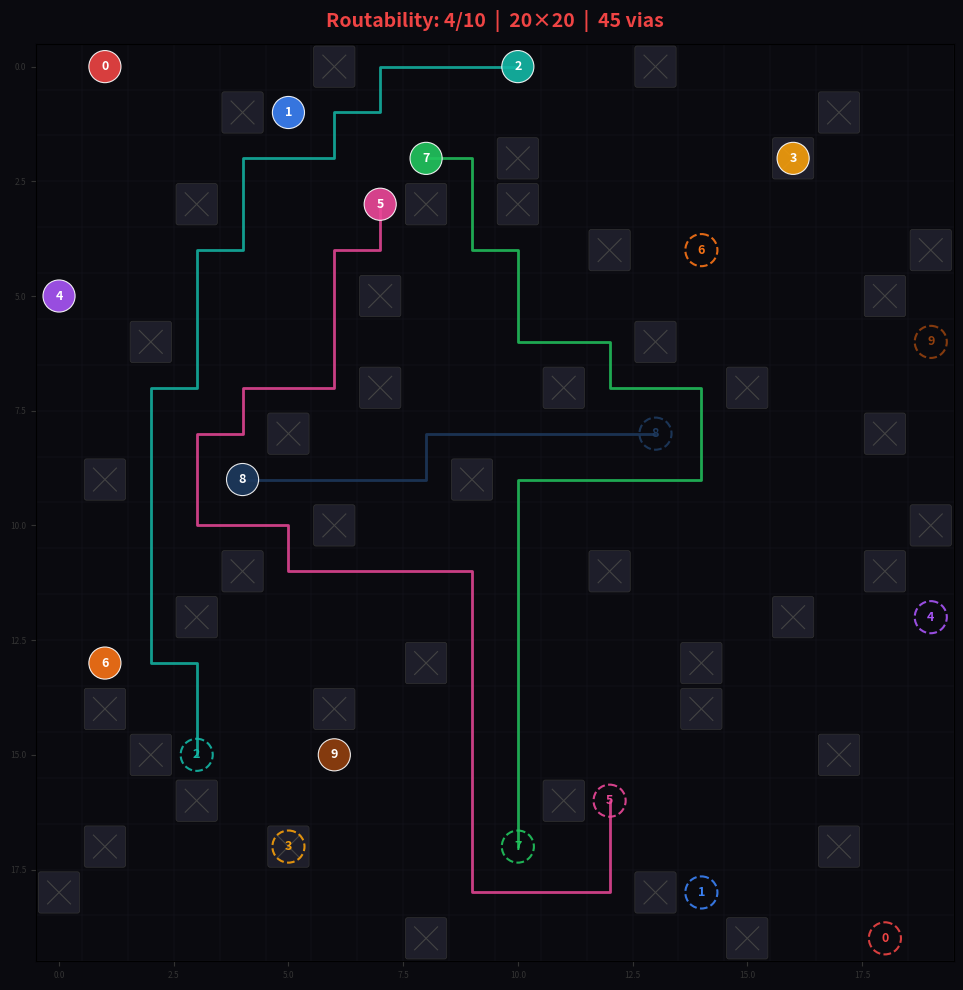

The script that saved this image:
"""
PCB 布线作业 — 学生模板
========================
请在下方实现 solve 函数，其余代码（数据结构、可视化、命令行）已提供，无需修改。

本地测试：
    python routing_solver_stu.py                    # 内置 20×20 示例
    python routing_solver_stu.py case.json          # 加载指定题目
    python routing_solver_stu.py --generate 40 20   # 随机生成 40×40、20 条线网
    python routing_solver_stu.py case.json --export result.json
"""
#
# 布线逻辑：全局幽灵布线 → 迭代替换（阶梯复活罚金） → 最终严格布线
#
#   三阶段算法：
#
#   Phase 1 — 全局幽灵同步布线（罚金衰减）：
#     所有线网通过 global_sync_round 同时进行幽灵 A* 寻路，罚金采用衰减机制：
#       penalty = max(MIN_PENALTY, GHOST_PENALTY - net_overlap_count[owner] × OVERLAP_DECAY)
#       = max(50, 300 - n × 50)
#     被重叠次数越多的线网穿越代价越低，逐步释放对重复被踩线网的保护。
#     允许路径重叠，不对重叠线网进行拆线（不使用 RNR）。
#     重叠格子记录在多层占用表 cell_occupancy 中（0=空, 1=独占, 2+=重叠）。
#
#   Phase 2 — 迭代替换最差线网：
#     1. 找出"最差线网"：重叠格子数最多 → 平局时路径最长
#     2. 拆除该线网并立即重新幽灵寻路（罚金依复活次数阶梯递增）
#     3. 每条线网拥有 MAX_RESURRECTIONS=3 次复活机会，罚金依次为 300 → 600 → 1200
#     4. 三次机会耗尽后永久淘汰（无振荡检测、无迭代上限——复活次数有限自然终止）
#     5. Phase 2 使用 penalty_override 覆盖衰减机制，固定罚金
#
#   Phase 3 — 最终严格布线：
#     Phase 2 结束后，对未被淘汰的线网用标准 A* 做一次无重叠的单次布线。
#     失败即放弃，不再回溯或重试。
#
#   关键参数：
#     GHOST_PENALTY         = 300               # Phase 1 基础穿墙代价
#     OVERLAP_DECAY         = 50                # 每次重叠衰减量
#     MIN_PENALTY           = 50                # 衰减下限
#     RESURRECTION_PENALTIES = [300, 600, 1200] # Phase 2 阶梯罚金
#     MAX_RESURRECTIONS     = 3                 # 每条线网复活次数上限
#
#   寻路函数：
#     - find_single_path: 标准 A*，曼哈顿启发，四连通，occupied_set 中格子不可通行
#     - find_ghost_path:  带代价 A*，hard_obstacles → 不可通行，soft_penalty 字典 → 逐格罚金
#
#   solve 内部使用以下辅助闭包：
#     - apply_path / remove_path：多层占用表读写
#     - build_hard_soft：为线网构建当前 hard/soft_penalty 视图
#     - route_one_net：封装 build_hard_soft + find_ghost_path
#     - compute_overlaps：计算各线网重叠格子数
#     - global_sync_round：对一组线网执行全局同步幽灵布线
#
# ═══════════════════════════════════════════════════════════════════════════════

import json
import random
import sys
import os
from dataclasses import dataclass

# ─── 数据结构 ─────────────────────────────────────────────────────────────────
#
# Net  表示一条需要连通的线网，包含起止两个端点。
# Case 表示完整的布线题目：网格尺寸 + via 障碍列表 + 所有线网。
#
# 坐标约定：(row, col)，从左上角 (0, 0) 开始，向右 col 增大，向下 row 增大。

@dataclass
class Net:
    id: int           # 线网编号，0 起始
    endpoints: list   # [[r1, c1], [r2, c2]]，需要连通的两个端点
    color: str = ""   # 显示颜色（可忽略）
    name: str = ""    # 线网名称，如 "CIF_CLKO"（可忽略）

@dataclass
class Case:
    rows: int         # 网格行数
    cols: int         # 网格列数
    vias: list        # 障碍格子列表，每项为 [r, c]，不可进入
    nets: list        # 线网列表，每项为 Net 对象

    def to_dict(self):
        return {
            "grid": {"rows": self.rows, "cols": self.cols},
            "vias": self.vias,
            "nets": [{"id": n.id, "name": n.name, "color": n.color, "endpoints": n.endpoints} for n in self.nets],
            "notes": {
                "coordinate_format": "[row, col], 0-indexed from top-left",
                "via": "blocked cell, cannot be traversed or used as endpoint",
                "routing_rules": [
                    "paths move horizontally or vertically (4-connectivity)",
                    "no two nets may share a cell",
                    "vias may not be used",
                    "goal: maximize number of successfully routed nets"
                ]
            }
        }

    def export_json(self, path: str):
        with open(path, "w", encoding="utf-8") as f:
            json.dump(self.to_dict(), f, indent=2)
        print(f"Exported to {path}")

    @staticmethod
    def from_json(path: str) -> "Case":
        with open(path, encoding="utf-8") as f:
            data = json.load(f)
        g = data["grid"]
        nets = [Net(id=n["id"], endpoints=n["endpoints"], color=n.get("color", ""), name=n.get("name", ""))
                for n in data["nets"]]
        return Case(rows=g["rows"], cols=g["cols"], vias=data["vias"], nets=nets)


# ═══════════════════════════════════════════════════════════════════════════════
#  TODO：在此实现你的布线算法
# ═══════════════════════════════════════════════════════════════════════════════


def find_single_path(
    start: tuple[int, int],
    end: tuple[int, int],
    occupied_set: set[tuple[int, int]],
    rows: int,
    cols: int
) -> list[tuple[int, int]]:
    """标准 A* 寻路。曼哈顿启发，四连通，occupied_set 中格子绝对不可通行。
    成功返回路径（含起终点），失败返回 []。"""
    import heapq

    sr, sc = start
    er, ec = end

    if start == end:
        return [start]

    def h(r: int, c: int) -> int:
        return abs(r - er) + abs(c - ec)

    dirs = [(0, 1), (0, -1), (1, 0), (-1, 0)]

    g_score: dict[tuple[int, int], int] = {start: 0}
    came_from: dict[tuple[int, int], tuple[int, int]] = {}
    closed: set[tuple[int, int]] = set()

    counter = 0
    heap = [(h(sr, sc), counter, sr, sc)]

    found = False
    while heap:
        _, _, cr, cc = heapq.heappop(heap)

        if (cr, cc) in closed:
            continue

        if cr == er and cc == ec:
            found = True
            break

        closed.add((cr, cc))

        for dr, dc in dirs:
            nr, nc = cr + dr, cc + dc
            if not (0 <= nr < rows and 0 <= nc < cols):
                continue
            neighbor = (nr, nc)
            if neighbor in closed or neighbor in occupied_set:
                continue

            new_g = g_score[(cr, cc)] + 1
            if new_g < g_score.get(neighbor, float("inf")):
                g_score[neighbor] = new_g
                came_from[neighbor] = (cr, cc)
                counter += 1
                heapq.heappush(heap, (new_g + h(nr, nc), counter, nr, nc))

    if not found:
        return []

    path: list[tuple[int, int]] = []
    cur: tuple[int, int] | None = end
    while cur is not None:
        path.append(cur)
        cur = came_from.get(cur)
    path.reverse()
    return path


def find_ghost_path(
    start: tuple[int, int],
    end: tuple[int, int],
    hard_obstacles: set[tuple[int, int]],
    soft_penalty: dict[tuple[int, int], int],
    rows: int,
    cols: int,
) -> list[tuple[int, int]]:
    """
    幽灵寻路函数（带逐格可变罚金的 A* 算法）

    硬障碍（via + 受保护端点）→ 绝对不可通行。
    软障碍由 soft_penalty 字典给出：cell → 穿越该格需额外付出的代价。

    :param start:          起点
    :param end:            终点
    :param hard_obstacles: 不可通行的坐标集合（via + 受保护端点）
    :param soft_penalty:   可变软障碍字典 cell → 穿越惩罚值
    :param rows:           地图行数
    :param cols:           地图列数
    :return:               成功返回路径，失败返回空列表
    """
    import heapq

    sr, sc = start
    er, ec = end

    if start == end:
        return [start]

    def h(r: int, c: int) -> int:
        return abs(r - er) + abs(c - ec)

    dirs = [(0, 1), (0, -1), (1, 0), (-1, 0)]

    g_score: dict[tuple[int, int], int] = {start: 0}
    came_from: dict[tuple[int, int], tuple[int, int]] = {}
    closed: set[tuple[int, int]] = set()

    counter = 0
    heap = [(h(sr, sc), counter, sr, sc)]

    found = False
    while heap:
        _, _, cr, cc = heapq.heappop(heap)

        if (cr, cc) in closed:
            continue

        if cr == er and cc == ec:
            found = True
            break

        closed.add((cr, cc))

        for dr, dc in dirs:
            nr, nc = cr + dr, cc + dc

            if not (0 <= nr < rows and 0 <= nc < cols):
                continue

            neighbor = (nr, nc)

            if neighbor in closed or neighbor in hard_obstacles:
                continue

            step_cost = 1
            if neighbor in soft_penalty:
                step_cost += soft_penalty[neighbor]

            new_g = g_score[(cr, cc)] + step_cost
            if new_g < g_score.get(neighbor, float("inf")):
                g_score[neighbor] = new_g
                came_from[neighbor] = (cr, cc)
                counter += 1
                heapq.heappush(heap, (new_g + h(nr, nc), counter, nr, nc))

    if not found:
        return []

    path: list[tuple[int, int]] = []
    cur: tuple[int, int] | None = end
    while cur is not None:
        path.append(cur)
        cur = came_from.get(cur)
    path.reverse()
    return path


def solve(case: Case) -> dict[int, list]:
    """全局幽灵布线 + 迭代替换（阶梯复活罚金） + 最终严格布线。

    三阶段算法：
      Phase 1：全局同步幽灵布线，罚金衰减 max(50, 300-50*n)，允许重叠，不拆线。
      Phase 2：迭代替换最差线网，罚金阶梯递增 300→600→1200，3 次复活后永久淘汰。
      Phase 3：对未淘汰线网用标准 A* 做一次干净布线（无重叠，失败即放弃）。

    【输入】 case.rows/cols/vias/nets
    【输出】 {net_id: [(r,c), ...], ...}  仅包含成功布线的线网
    """
    from collections import deque

    # ── 硬障碍：via ──
    via_set: set[tuple[int, int]] = set()
    for via in case.vias:
        via_set.add((via[0], via[1]))

    # ── 端点保护：全图所有线网端点提升为 via 级硬障碍 ──
    all_endpoints: set[tuple[int, int]] = set()
    for net in case.nets:
        for ep in net.endpoints:
            all_endpoints.add((ep[0], ep[1]))

    # 按曼哈顿距离从小到大排序：短线优先
    sorted_nets = sorted(
        case.nets,
        key=lambda net: abs(net.endpoints[0][0] - net.endpoints[1][0])
                      + abs(net.endpoints[0][1] - net.endpoints[1][1])
    )

    GHOST_PENALTY = 300       # 基础穿墙代价
    OVERLAP_DECAY = 50        # 重叠衰减量
    MIN_PENALTY   = 50        # 衰减下限
    RESURRECTION_PENALTIES = [300, 600, 1200]  # Phase 2 阶梯罚金（第1/2/3次复活）
    MAX_RESURRECTIONS = 3                      # 每条线网最大复活次数

    # ── 辅助函数 ─────────────────────────────────────────────────────

    def build_hard_soft(net_start, net_end, occupancy, owner, hard_override=None):
        """为一条线网构建当前 hard / soft_penalty 视图"""
        hard = set(via_set) if hard_override is None else set(hard_override)
        if hard_override is None:
            for ep in all_endpoints:
                if ep != net_start and ep != net_end:
                    hard.add(ep)
        for cell, cnt in occupancy.items():
            if cnt >= 2:
                hard.add(cell)

        soft_penalty: dict[tuple[int, int], int] = {}
        for cell, cnt in occupancy.items():
            if cnt == 1 and cell not in hard:
                ow = owner.get(cell)
                if ow is not None:
                    # 被重叠次数（net_overlap_count）越多，罚金衰减越厉害
                    decay = net_overlap_count.get(ow, 0) * OVERLAP_DECAY
                    p = max(MIN_PENALTY, GHOST_PENALTY - decay) # 下限 50，上限 300
                else:
                    p = GHOST_PENALTY
                soft_penalty[cell] = p
        return hard, soft_penalty

    def route_one_net(net, occupancy, owner, penalty_override=None):
        """为一条线网寻路，返回路径或 []。penalty_override 不为 None 时覆盖软障碍罚金"""
        (sr, sc), (er, ec) = net.endpoints
        start, end = (sr, sc), (er, ec)
        hard, sp = build_hard_soft(start, end, occupancy, owner)
        if penalty_override is not None:
            sp = {c: penalty_override for c in sp}
        return find_ghost_path(start, end, hard, sp, case.rows, case.cols)

    def apply_path(net_id, path, occupancy, owner):
        """将路径写入 occupancy / owner"""
        for cell in path:
            occ = occupancy.get(cell, 0)
            occupancy[cell] = occ + 1
            if occ == 0:
                owner[cell] = net_id
            elif occ == 1:
                owner.pop(cell, None)

    def remove_path(net_id, path, occupancy, owner, all_paths):
        """从 occupancy / owner 中移除一条路径"""
        for cell in path:
            cnt = occupancy.get(cell, 0) - 1
            if cnt <= 0:
                occupancy.pop(cell, None)
                owner.pop(cell, None)
            else:
                occupancy[cell] = cnt
                if cnt == 1:
                    owner.pop(cell, None)
                    for nid, p in all_paths.items():
                        if nid != net_id and cell in p:
                            owner[cell] = nid
                            break

    def compute_overlaps(occupancy, all_paths):
        """返回 {net_id: (重叠数, 路径长)} 仅含存在重叠的线网"""
        info: dict[int, tuple[int, int]] = {}
        for nid, path in all_paths.items():
            ov = sum(1 for cell in path if occupancy.get(cell, 0) >= 2)
            if ov > 0:
                info[nid] = (ov, len(path))
        return info

    def global_sync_round(nets, occupancy, owner, all_paths):
        """对 nets 执行一次全局同步布线，写入 occupancy/owner/all_paths"""
        for net in nets:
            path = route_one_net(net, occupancy, owner)
            if path:
                all_paths[net.id] = path
                apply_path(net.id, path, occupancy, owner)

    # ── 全局状态 ─────────────────────────────────────────────────────
    net_overlap_count: dict[int, int] = {}   # Phase 1 罚金衰减计数
    resurrection_count: dict[int, int] = {}   # Phase 2 复活次数 net_id → 剩余
    eliminated: set[int] = set()              # Phase 2 永久淘汰的线网 ID

    cell_occupancy: dict[tuple[int, int], int] = {}
    cell_owner: dict[tuple[int, int], int] = {}
    paths: dict[int, list] = {}

    net_by_id = {n.id: n for n in case.nets}

    # ═══════════════════════════════════════════════════════════════════
    #  Phase 1：初次全局同步布线（罚金衰减 max(50, 300-50*n)，允许重叠，不拆线）
    # ═══════════════════════════════════════════════════════════════════
    global_sync_round(sorted_nets, cell_occupancy, cell_owner, paths)

    # ═══════════════════════════════════════════════════════════════════
    #  Phase 2：迭代替换最差线网（阶梯复活罚金，无振荡检测）
    # ═══════════════════════════════════════════════════════════════════
    #
    #  每条线网拥有 MAX_RESURRECTIONS 次被拆除后重布的机会。
    #  罚金依复活次数阶梯递增：300 → 600 → 1200，引导线网逐步避让。
    #  复活次数耗尽后永久淘汰。无振荡检测、无迭代上限（次数有限自然终止）。
    #
    while True:
        overlap_info = compute_overlaps(cell_occupancy, paths)
        if not overlap_info:
            break  # 零重叠，Phase 2 完成

        # 找出最差线网：重叠格子数最多 → 平局时路径最长
        worst_id = max(
            # 首要：重叠格子数（overlap_info[nid][0]）越多，越差
            overlap_info.keys(), 
            # 次要：若重叠数相同，路径长度（overlap_info[nid][1]）越长，越差
            key=lambda nid: (overlap_info[nid][0], overlap_info[nid][1])
        )

        # 检查复活次数
        remain = resurrection_count.get(worst_id, MAX_RESURRECTIONS)

        if remain <= 0:
            # 复活次数耗尽 → 永久淘汰
            old_path = paths.pop(worst_id, None)
            if old_path:
                remove_path(worst_id, old_path, cell_occupancy, cell_owner, paths)
            eliminated.add(worst_id)
            continue

        # 确定本次罚金（按当前剩余次数索引）
        # remain=3 → penalties[0]=300, remain=2 → penalties[1]=600, remain=1 → penalties[2]=1200
        dyn_penalty = RESURRECTION_PENALTIES[MAX_RESURRECTIONS - remain]

        # 消耗一次复活机会
        resurrection_count[worst_id] = remain - 1

        # 拆除旧路径
        worst_net = net_by_id.get(worst_id)
        if worst_net is None:
            eliminated.add(worst_id)
            continue

        old_path = paths.pop(worst_id, None)
        if old_path:
            remove_path(worst_id, old_path, cell_occupancy, cell_owner, paths)

        # 立即重新幽灵寻路（固定罚金覆盖衰减机制，惩罚由 remainder 阶段决定）
        new_path = route_one_net(worst_net, cell_occupancy, cell_owner,
                                 penalty_override=dyn_penalty)

        if new_path:
            paths[worst_id] = new_path
            apply_path(worst_id, new_path, cell_occupancy, cell_owner)
        else:
            # 无路可走 → 永久淘汰
            eliminated.add(worst_id)

    # ═══════════════════════════════════════════════════════════════════
    #  Phase 3：最终轮 —— 对未淘汰线网严格布线（不允许重叠）
    # ═══════════════════════════════════════════════════════════════════
    #
    #  Phase 2 结束后，从 sorted_nets 中筛出未被淘汰的线网，
    #  用标准 A* 做一次干净的单次布线（不允许重叠，失败即放弃）。
    #
    active_nets = [n for n in sorted_nets if n.id not in eliminated]
    occupied_set: set[tuple[int, int]] = via_set | all_endpoints
    final_paths: dict[int, list] = {}

    for net in active_nets:
        (sr, sc), (er, ec) = net.endpoints
        start, end = (sr, sc), (er, ec)
        occupied_set.discard(start)
        occupied_set.discard(end)
        path = find_single_path(start, end, occupied_set, case.rows, case.cols)
        if path:
            for cell in path:
                occupied_set.add(cell)
            final_paths[net.id] = path
        else:
            occupied_set.add(start)
            occupied_set.add(end)

    return final_paths


# ─── 以下代码已提供，无需修改 ─────────────────────────────────────────────────

COLORS = [
    "#ef4444", "#3b82f6", "#14b8a6", "#f59e0b", "#a855f7",
    "#ec4899", "#f97316", "#22c55e", "#1e3a5f", "#92400e",
    "#06b6d4", "#84cc16", "#e11d48", "#7c3aed", "#0ea5e9",
    "#d946ef", "#65a30d", "#dc2626", "#2563eb", "#059669",
    "#ca8a04", "#9333ea", "#db2777", "#0891b2", "#c2410c",
]

def generate_case(rows=40, cols=40, num_nets=20, num_vias=0, seed=None,
                  min_manhattan=None) -> Case:
    """随机生成一个布线测试用例。"""
    if seed is not None:
        random.seed(seed)
    if min_manhattan is None:
        min_manhattan = (rows + cols) // 3  # 要求端点之间至少有一定距离

    all_cells = [(r, c) for r in range(rows) for c in range(cols)]
    random.shuffle(all_cells)
    vias_set = set()
    for r, c in all_cells:
        if len(vias_set) >= num_vias:
            break
        vias_set.add((r, c))

    vias = [list(v) for v in sorted(vias_set)]
    used = set(vias_set)  # 已被占用的格子（via 和端点均不能重叠）
    nets = []
    for i in range(num_nets):
        for _ in range(1000):  # 最多尝试 1000 次放置端点
            r1, c1 = random.randint(0, rows - 1), random.randint(0, cols - 1)
            r2, c2 = random.randint(0, rows - 1), random.randint(0, cols - 1)
            if (r1, c1) in used or (r2, c2) in used:
                continue
            if (r1, c1) == (r2, c2):
                continue
            if abs(r1 - r2) + abs(c1 - c2) < min_manhattan:
                continue
            used.add((r1, c1))
            used.add((r2, c2))
            nets.append(Net(id=i, endpoints=[[r1, c1], [r2, c2]], color=COLORS[i % len(COLORS)]))
            break
        else:
            print(f"警告：只能放置 {len(nets)} 条线网（请求 {num_nets} 条）")
            break

    return Case(rows=rows, cols=cols, vias=vias, nets=nets)


def visualize(case: Case, paths: dict[int, list], save_path=None):
    """用 matplotlib 绘制布线结果。实心圆 = 起点，虚线圆 = 终点。"""
    try:
        import matplotlib.pyplot as plt
        import matplotlib.patches as patches
    except ImportError:
        print("未安装 matplotlib，跳过可视化 — pip install matplotlib")
        return

    fig, ax = plt.subplots(figsize=(10, 10))
    ax.set_xlim(-0.5, case.cols - 0.5)
    ax.set_ylim(case.rows - 0.5, -0.5)
    ax.set_aspect("equal")
    ax.set_facecolor("#0a0a0f")
    fig.patch.set_facecolor("#0a0a0f")

    # 网格线
    for r in range(case.rows + 1):
        ax.axhline(r - 0.5, color="#1a1a25", linewidth=0.3)
    for c in range(case.cols + 1):
        ax.axvline(c - 0.5, color="#1a1a25", linewidth=0.3)

    # Via 障碍（画叉）
    for r, c in case.vias:
        rect = patches.FancyBboxPatch((c - 0.4, r - 0.4), 0.8, 0.8,
            boxstyle="round,pad=0.05", facecolor="#1e1e2a", edgecolor="#333", linewidth=0.5)
        ax.add_patch(rect)
        ax.plot([c - 0.25, c + 0.25], [r - 0.25, r + 0.25], color="#444", linewidth=0.8)
        ax.plot([c + 0.25, c - 0.25], [r - 0.25, r + 0.25], color="#444", linewidth=0.8)

    # 布线路径与端点
    routed_count = 0
    for net in case.nets:
        path = paths.get(net.id)
        color = net.color if net.color else COLORS[net.id % len(COLORS)]
        if path:
            routed_count += 1
            cs = [p[1] for p in path]
            rs = [p[0] for p in path]
            ax.plot(cs, rs, color=color, linewidth=2, alpha=0.85,
                    solid_capstyle="round", solid_joinstyle="round")
        for ei, (pr, pc) in enumerate(net.endpoints):
            if ei == 0:  # 起点：实心圆
                circle = plt.Circle((pc, pr), 0.35, facecolor=color, edgecolor="white",
                                     linewidth=0.8, alpha=0.9, zorder=5)
            else:         # 终点：虚线圆
                circle = plt.Circle((pc, pr), 0.35, facecolor="none", edgecolor=color,
                                     linewidth=1.5, linestyle="--", alpha=0.9, zorder=5)
            ax.add_patch(circle)
            ax.text(pc, pr, str(net.id), ha="center", va="center",
                    color="white" if ei == 0 else color,
                    fontsize=max(5, min(9, 200 // case.rows)),
                    fontweight="bold", zorder=6)

    total = len(case.nets)
    title_color = ("#22c55e" if routed_count == total
                   else "#f59e0b" if routed_count >= total * 0.7
                   else "#ef4444")
    ax.set_title(
        f"Routability: {routed_count}/{total}  |  {case.rows}×{case.cols}  |  {len(case.vias)} vias",
        color=title_color, fontsize=14, fontweight="bold", pad=12)
    ax.tick_params(colors="#333", labelsize=6)
    plt.tight_layout()

    if save_path:
        plt.savefig(save_path, dpi=150, bbox_inches="tight", facecolor=fig.get_facecolor())
        print(f"已保存图片到 {save_path}")
    else:
        plt.show()


def builtin_example() -> Case:
    """内置的 20×20 示例，用于快速本地测试。"""
    vias = [[1,4],[3,10],[7,15],[14,1],[19,8],[0,13],[5,7],[8,18],[12,3],[16,11],
            [2,16],[6,2],[9,9],[13,14],[17,5],[4,19],[10,6],[15,17],[18,0],[11,12],
            [3,3],[7,7],[11,4],[14,14],[17,17],[1,17],[6,13],[9,1],[13,8],[16,3],
            [2,10],[5,18],[8,5],[12,16],[18,13],[0,6],[4,12],[10,19],[15,2],[19,15],
            [3,8],[7,11],[11,18],[14,6],[17,1]]
    nets = [
        Net(0, [[0,1],[19,18]], "#ef4444"), Net(1, [[1,5],[18,14]], "#3b82f6"),
        Net(2, [[0,10],[15,3]], "#14b8a6"), Net(3, [[2,16],[17,5]], "#f59e0b"),
        Net(4, [[5,0],[12,19]], "#a855f7"), Net(5, [[3,7],[16,12]], "#ec4899"),
        Net(6, [[13,1],[4,14]], "#f97316"), Net(7, [[2,8],[17,10]], "#22c55e"),
        Net(8, [[9,4],[8,13]], "#1e3a5f"), Net(9, [[15,6],[6,19]], "#92400e"),
    ]
    return Case(rows=20, cols=20, vias=vias, nets=nets)


def print_results(case, paths):
    """打印布线结果汇总。"""
    total = len(case.nets)
    routed = len(paths)
    print(f"\n{'='*50}")
    print(f"  结果：{routed}/{total} 条线网成功布线")
    print(f"{'='*50}")
    for net in case.nets:
        path = paths.get(net.id)
        manhattan = (abs(net.endpoints[0][0] - net.endpoints[1][0])
                   + abs(net.endpoints[0][1] - net.endpoints[1][1]))
        label = f"({net.name})" if net.name else ""
        if path:
            print(f"  Net {net.id:2d} {label:15s}  OK  路径长={len(path):3d}  (曼哈顿距离={manhattan})")
        else:
            print(f"  Net {net.id:2d} {label:15s}  --  FAILED  (曼哈顿距离={manhattan})")
    print()


def main():
    args = sys.argv[1:]

    export_path = None
    if "--export" in args:
        idx = args.index("--export")
        export_path = args[idx + 1]
        args = args[:idx] + args[idx + 2:]

    viz_path = None
    if "--save-fig" in args:
        idx = args.index("--save-fig")
        viz_path = args[idx + 1]
        args = args[:idx] + args[idx + 2:]

    no_viz = "--no-viz" in args
    if no_viz:
        args.remove("--no-viz")

    if len(args) >= 1 and args[0] == "--generate":
        size     = int(args[1]) if len(args) > 1 else 40
        num_nets = int(args[2]) if len(args) > 2 else 20
        num_vias = int(args[3]) if len(args) > 3 else 0
        seed     = int(args[4]) if len(args) > 4 else None
        case = generate_case(size, size, num_nets, num_vias, seed)
        print(f"已生成 {size}×{size}，{num_nets} 条线网，{num_vias} 个 via"
              + (f"，seed={seed}" if seed else ""))
    elif len(args) >= 1 and os.path.isfile(args[0]):
        case = Case.from_json(args[0])
        print(f"已加载 {args[0]}")
    else:
        case = builtin_example()
        print("使用内置 20×20 示例")

    paths = solve(case)
    print_results(case, paths)

    if export_path:
        result_data = case.to_dict()
        result_data["solver_result"] = {
            "routed_count": len(paths),
            "total": len(case.nets),
            "paths": {str(k): v for k, v in paths.items()},
        }
        with open(export_path, "w", encoding="utf-8") as f:
            json.dump(result_data, f, indent=2)
        print(f"已导出结果到 {export_path}")

    if not no_viz:
        if case.rows * case.cols > 50 * 50:
            print(f"网格较大（{case.rows}×{case.cols}），跳过本地可视化。")
            print("请使用 app.py 查看结果：python app.py routing_solver_stu.py")
        else:
            visualize(case, paths, save_path=viz_path)


if __name__ == "__main__":
    main()
